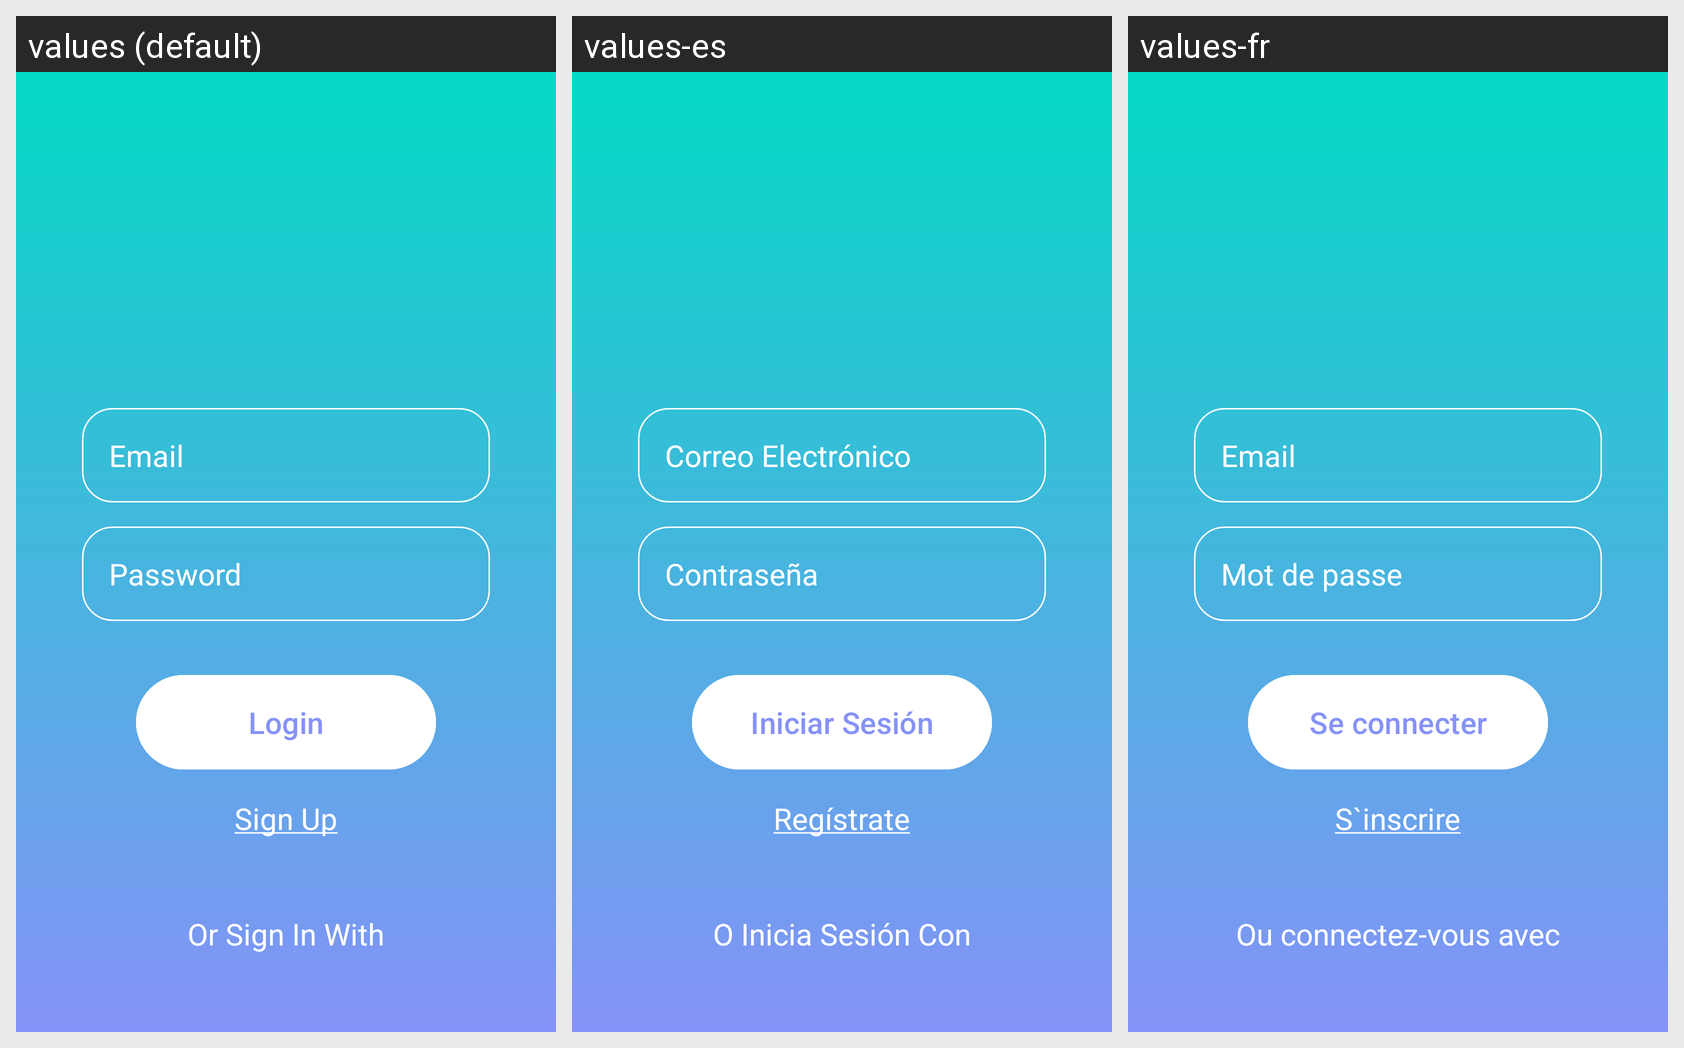

Locale-by-locale string values for the Android screen shown in this grid:
Android screen res/layout/activity_main.xml rendered under 3 locales, left to right: values (default), values-es, values-fr. Device: Nexus 5 (rendered at 1080×1920; each locale shown at half size, 540×960, under a caption strip naming it); theme Theme.OPSC_POE_PART_2.
Strings drawn on this screen, with the default value and each locale's value (text and hints the layout hard-codes, and strings that could not be matched under every locale, appear in the picture but are not listed):

email
  values: Email
  values-es: Correo Electrónico
  values-fr: Email

password
  values: Password
  values-es: Contraseña
  values-fr: Mot de passe

login
  values: Login
  values-es: Iniciar Sesión
  values-fr: Se connecter

sign_up_underlined
  values: Sign Up
  values-es: Regístrate
  values-fr: S`inscrire

or_sign_in_with
  values: Or Sign In With
  values-es: O Inicia Sesión Con
  values-fr: Ou connectez-vous avec
